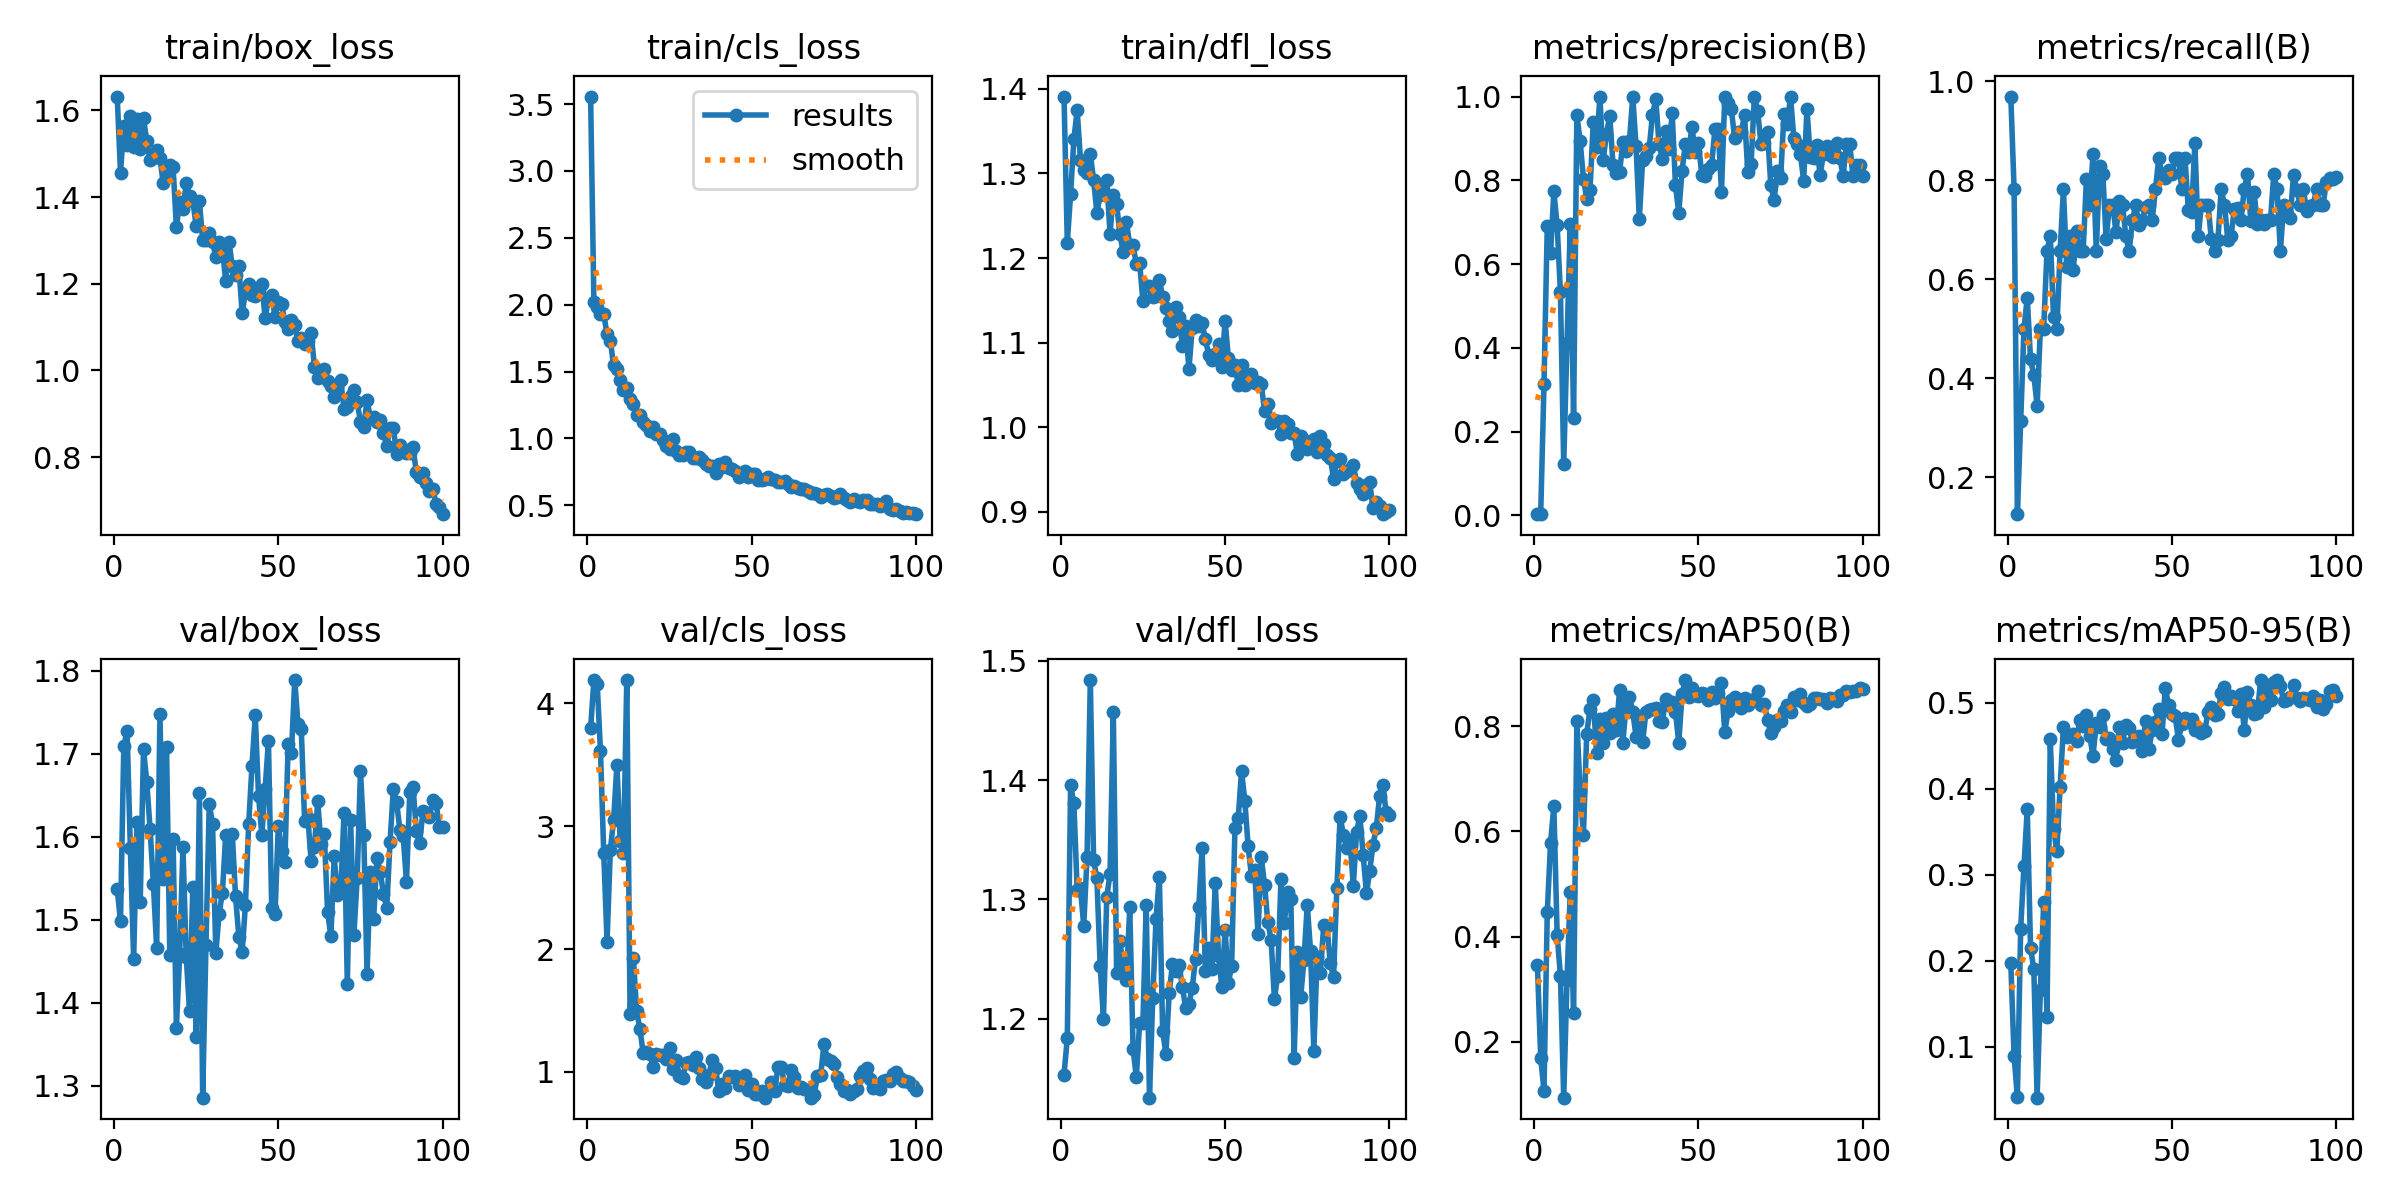

Values plotted in this chart, from the file beside it:
epoch, train/box_loss, train/cls_loss, train/dfl_loss, metrics/precision(B), metrics/recall(B), metrics/mAP50(B), metrics/mAP50-95(B), val/box_loss, val/cls_loss, val/dfl_loss, lr/pg0, lr/pg1, lr/pg2
1, 1.632, 3.556, 1.391, 0.00344, 0.9688, 0.3464, 0.1968, 1.537, 3.796, 1.153, 0.00038, 0.00038, 0.00038
2, 1.456, 2.019, 1.218, 0.00278, 0.7812, 0.169, 0.0889, 1.498, 4.19, 1.184, 0.0007723, 0.0007723, 0.0007723
3, 1.564, 1.979, 1.276, 0.3128, 0.125, 0.1063, 0.0411, 1.709, 4.158, 1.396, 0.001157, 0.001157, 0.001157
4, 1.52, 1.932, 1.34, 0.6915, 0.3125, 0.4462, 0.2374, 1.727, 3.611, 1.381, 0.001533, 0.001533, 0.001533
5, 1.587, 1.927, 1.375, 0.6263, 0.5, 0.5785, 0.3097, 1.586, 2.779, 1.308, 0.001902, 0.001902, 0.001902
6, 1.516, 1.778, 1.316, 0.7735, 0.5625, 0.6483, 0.3766, 1.452, 2.061, 1.31, 0.001901, 0.001901, 0.001901
7, 1.581, 1.73, 1.304, 0.6928, 0.4375, 0.4034, 0.2146, 1.618, 2.805, 1.278, 0.001881, 0.001881, 0.001881
8, 1.512, 1.545, 1.301, 0.5323, 0.4062, 0.3252, 0.1907, 1.521, 3.054, 1.335, 0.001861, 0.001861, 0.001861
9, 1.581, 1.52, 1.323, 0.1222, 0.3438, 0.09305, 0.04071, 1.706, 3.499, 1.484, 0.001842, 0.001842, 0.001842
10, 1.529, 1.436, 1.292, 0.4121, 0.5, 0.3167, 0.1662, 1.666, 2.877, 1.333, 0.001822, 0.001822, 0.001822
11, 1.484, 1.36, 1.254, 0.6951, 0.5, 0.4854, 0.2685, 1.609, 2.781, 1.318, 0.001802, 0.001802, 0.001802
12, 1.491, 1.379, 1.274, 0.2315, 0.6562, 0.254, 0.1351, 1.543, 4.187, 1.244, 0.001782, 0.001782, 0.001782
13, 1.508, 1.291, 1.282, 0.9559, 0.6875, 0.8109, 0.4576, 1.466, 1.475, 1.2, 0.001762, 0.001762, 0.001762
14, 1.491, 1.255, 1.292, 0.8933, 0.5235, 0.6767, 0.3533, 1.748, 1.929, 1.302, 0.001743, 0.001743, 0.001743
15, 1.431, 1.178, 1.229, 0.804, 0.5, 0.5938, 0.3279, 1.549, 1.496, 1.321, 0.001723, 0.001723, 0.001723
16, 1.455, 1.173, 1.275, 0.7558, 0.6562, 0.7866, 0.4024, 1.708, 1.349, 1.457, 0.001703, 0.001703, 0.001703
17, 1.474, 1.125, 1.264, 0.7772, 0.7812, 0.8329, 0.4719, 1.458, 1.153, 1.238, 0.001683, 0.001683, 0.001683
18, 1.469, 1.097, 1.228, 0.9401, 0.625, 0.8508, 0.4598, 1.597, 1.159, 1.265, 0.001663, 0.001663, 0.001663
19, 1.331, 1.057, 1.207, 0.8799, 0.6868, 0.7492, 0.4621, 1.369, 1.143, 1.244, 0.001644, 0.001644, 0.001644
20, 1.388, 1.083, 1.243, 1, 0.6178, 0.8144, 0.4637, 1.458, 1.044, 1.232, 0.001624, 0.001624, 0.001624
21, 1.372, 1.031, 1.215, 0.8481, 0.6981, 0.7693, 0.4554, 1.587, 1.145, 1.293, 0.001604, 0.001604, 0.001604
22, 1.432, 1.033, 1.215, 0.9101, 0.6562, 0.8165, 0.4804, 1.455, 1.136, 1.175, 0.001584, 0.001584, 0.001584
23, 1.403, 0.9851, 1.193, 0.9543, 0.6562, 0.7872, 0.4734, 1.39, 1.138, 1.151, 0.001564, 0.001564, 0.001564
24, 1.392, 0.9407, 1.194, 0.8368, 0.8015, 0.8232, 0.4859, 1.54, 1.108, 1.196, 0.001545, 0.001545, 0.001545
25, 1.334, 0.9231, 1.149, 0.8164, 0.75, 0.7927, 0.4618, 1.359, 1.198, 1.196, 0.001525, 0.001525, 0.001525
26, 1.391, 0.9969, 1.167, 0.8196, 0.8521, 0.8692, 0.438, 1.653, 1.022, 1.296, 0.001505, 0.001505, 0.001505
27, 1.3, 0.9052, 1.167, 0.8911, 0.6562, 0.7687, 0.4772, 1.286, 1.095, 1.134, 0.001485, 0.001485, 0.001485
28, 1.301, 0.8744, 1.154, 0.8688, 0.8283, 0.844, 0.4716, 1.47, 0.9676, 1.218, 0.001465, 0.001465, 0.001465
29, 1.318, 0.8765, 1.155, 0.894, 0.8125, 0.8555, 0.4858, 1.64, 0.9489, 1.284, 0.001446, 0.001446, 0.001446
30, 1.297, 0.9004, 1.175, 1, 0.6801, 0.8284, 0.4583, 1.616, 1.076, 1.319, 0.001426, 0.001426, 0.001426
31, 1.261, 0.9003, 1.154, 0.8826, 0.75, 0.7809, 0.4595, 1.46, 1.077, 1.19, 0.001406, 0.001406, 0.001406
32, 1.296, 0.8538, 1.141, 0.7077, 0.75, 0.8177, 0.4468, 1.507, 1.055, 1.17, 0.001386, 0.001386, 0.001386
33, 1.282, 0.8541, 1.125, 0.8474, 0.6943, 0.7701, 0.4333, 1.533, 1.122, 1.222, 0.001366, 0.001366, 0.001366
34, 1.206, 0.858, 1.114, 0.8583, 0.7572, 0.8269, 0.4717, 1.602, 1.031, 1.246, 0.001347, 0.001347, 0.001347
35, 1.298, 0.8402, 1.142, 0.876, 0.75, 0.8305, 0.4539, 1.563, 0.9431, 1.24, 0.001327, 0.001327, 0.001327
36, 1.241, 0.8116, 1.13, 0.9564, 0.6862, 0.8325, 0.4745, 1.604, 0.916, 1.244, 0.001307, 0.001307, 0.001307
37, 1.219, 0.7945, 1.096, 0.9931, 0.6562, 0.8352, 0.4703, 1.528, 0.9768, 1.227, 0.001287, 0.001287, 0.001287
38, 1.241, 0.7913, 1.119, 0.8865, 0.7188, 0.8108, 0.4542, 1.48, 1.099, 1.209, 0.001267, 0.001267, 0.001267
39, 1.133, 0.7429, 1.069, 0.8519, 0.75, 0.8085, 0.4599, 1.461, 1.032, 1.212, 0.001248, 0.001248, 0.001248
40, 1.18, 0.8078, 1.117, 0.9189, 0.7086, 0.8515, 0.4611, 1.518, 0.8468, 1.226, 0.001228, 0.001228, 0.001228
41, 1.199, 0.7853, 1.127, 0.8743, 0.7188, 0.8409, 0.4444, 1.616, 0.8983, 1.25, 0.001208, 0.001208, 0.001208
42, 1.175, 0.8227, 1.12, 0.9598, 0.7465, 0.8471, 0.4784, 1.685, 0.8695, 1.293, 0.001188, 0.001188, 0.001188
43, 1.173, 0.7816, 1.123, 0.7881, 0.75, 0.8282, 0.4459, 1.746, 0.9698, 1.343, 0.001168, 0.001168, 0.001168
44, 1.184, 0.7722, 1.104, 0.7219, 0.7188, 0.7684, 0.4685, 1.649, 0.9627, 1.24, 0.001149, 0.001149, 0.001149
45, 1.2, 0.757, 1.086, 0.8227, 0.7812, 0.8612, 0.4783, 1.602, 0.9688, 1.259, 0.001129, 0.001129, 0.001129
46, 1.12, 0.7074, 1.079, 0.8864, 0.8438, 0.8884, 0.4929, 1.658, 0.8912, 1.241, 0.001109, 0.001109, 0.001109
47, 1.164, 0.7304, 1.086, 0.8666, 0.8122, 0.8553, 0.4639, 1.715, 0.941, 1.314, 0.001089, 0.001089, 0.001089
48, 1.173, 0.7539, 1.099, 0.9278, 0.8038, 0.8741, 0.5177, 1.514, 0.9784, 1.253, 0.001069, 0.001069, 0.001069
49, 1.123, 0.7091, 1.071, 0.8677, 0.8196, 0.86, 0.497, 1.506, 0.8513, 1.227, 0.00105, 0.00105, 0.00105
50, 1.158, 0.7371, 1.126, 0.8885, 0.8125, 0.8588, 0.4876, 1.613, 0.8988, 1.274, 0.00103, 0.00103, 0.00103
51, 1.154, 0.7361, 1.081, 0.8125, 0.8438, 0.8644, 0.4847, 1.582, 0.82, 1.23, 0.00101, 0.00101, 0.00101
52, 1.111, 0.6858, 1.067, 0.811, 0.8438, 0.8626, 0.4568, 1.57, 0.818, 1.244, 0.0009902, 0.0009902, 0.0009902
53, 1.096, 0.6904, 1.074, 0.8261, 0.7812, 0.8513, 0.476, 1.711, 0.8478, 1.36, 0.0009704, 0.0009704, 0.0009704
54, 1.117, 0.6975, 1.049, 0.8373, 0.8438, 0.8648, 0.482, 1.701, 0.7909, 1.368, 0.0009506, 0.0009506, 0.0009506
55, 1.105, 0.7147, 1.074, 0.9221, 0.7397, 0.8537, 0.4775, 1.789, 0.846, 1.408, 0.0009308, 0.0009308, 0.0009308
56, 1.067, 0.6934, 1.05, 0.9216, 0.7352, 0.8641, 0.4809, 1.736, 0.9169, 1.383, 0.000911, 0.000911, 0.000911
57, 1.075, 0.6863, 1.061, 0.7729, 0.875, 0.8828, 0.4679, 1.729, 0.8463, 1.345, 0.0008912, 0.0008912, 0.0008912
58, 1.06, 0.6719, 1.063, 1, 0.6863, 0.7889, 0.4705, 1.619, 1.042, 1.32, 0.0008714, 0.0008714, 0.0008714
59, 1.069, 0.6723, 1.052, 0.9855, 0.75, 0.8305, 0.4645, 1.623, 1.041, 1.325, 0.0008516, 0.0008516, 0.0008516
60, 1.086, 0.6842, 1.054, 0.9696, 0.75, 0.8508, 0.4672, 1.571, 0.896, 1.271, 0.0008318, 0.0008318, 0.0008318
... 40 more rows
